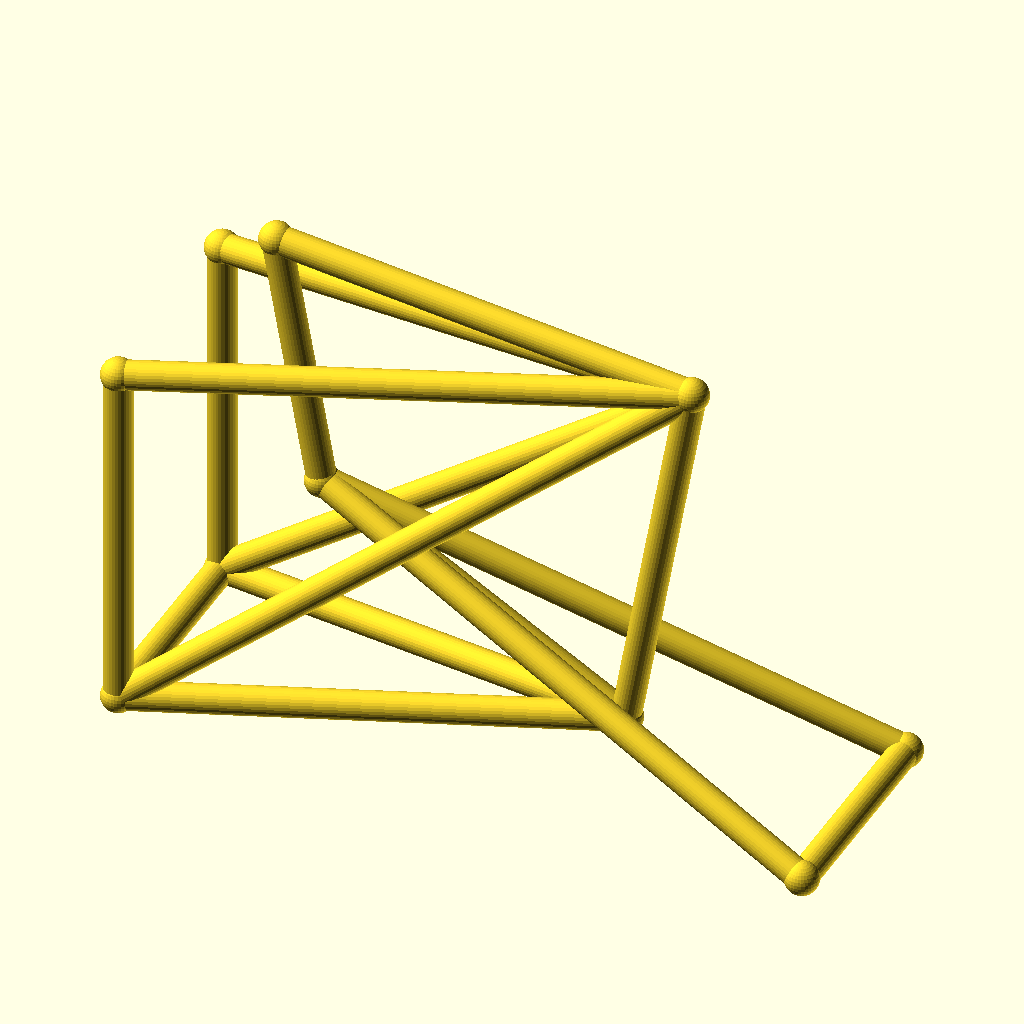
Cell 1: rendered with the file's own defaults.
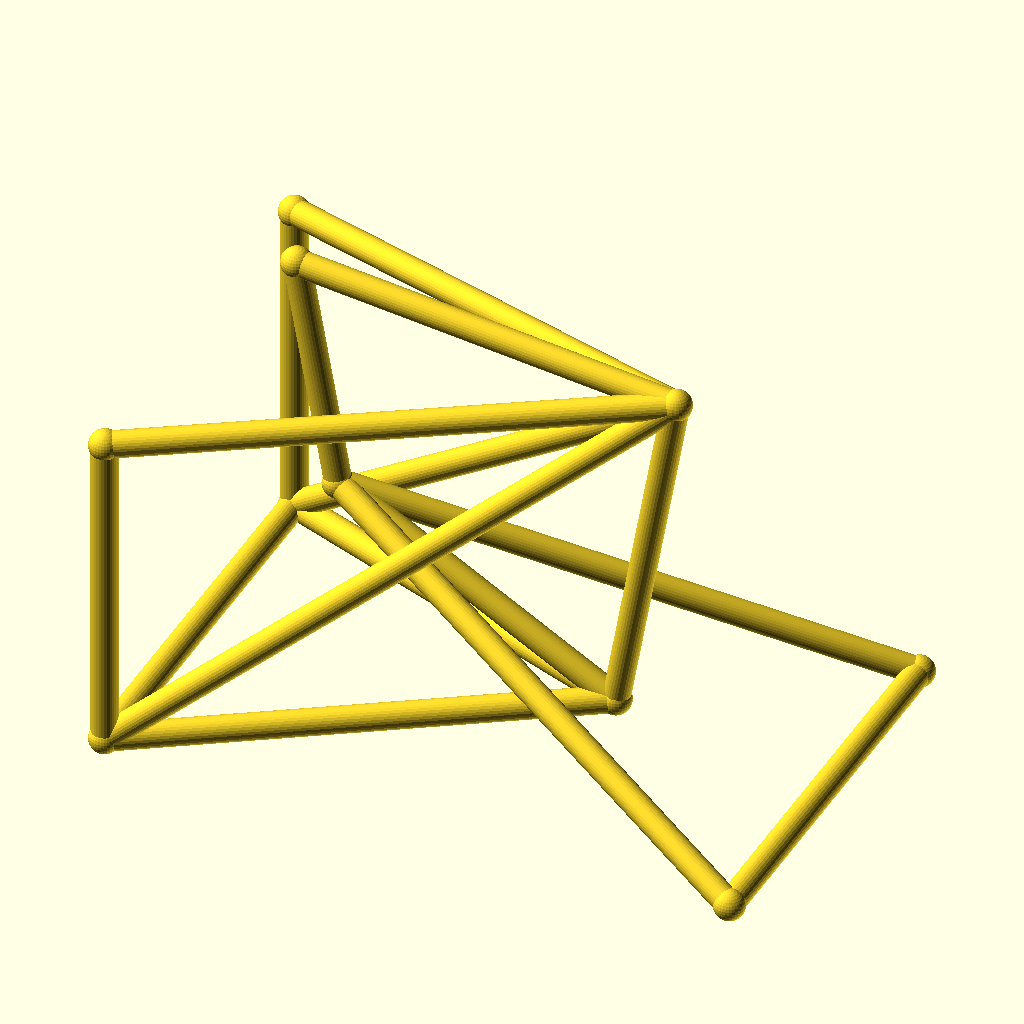
Cell 2: the same model with track = 88.
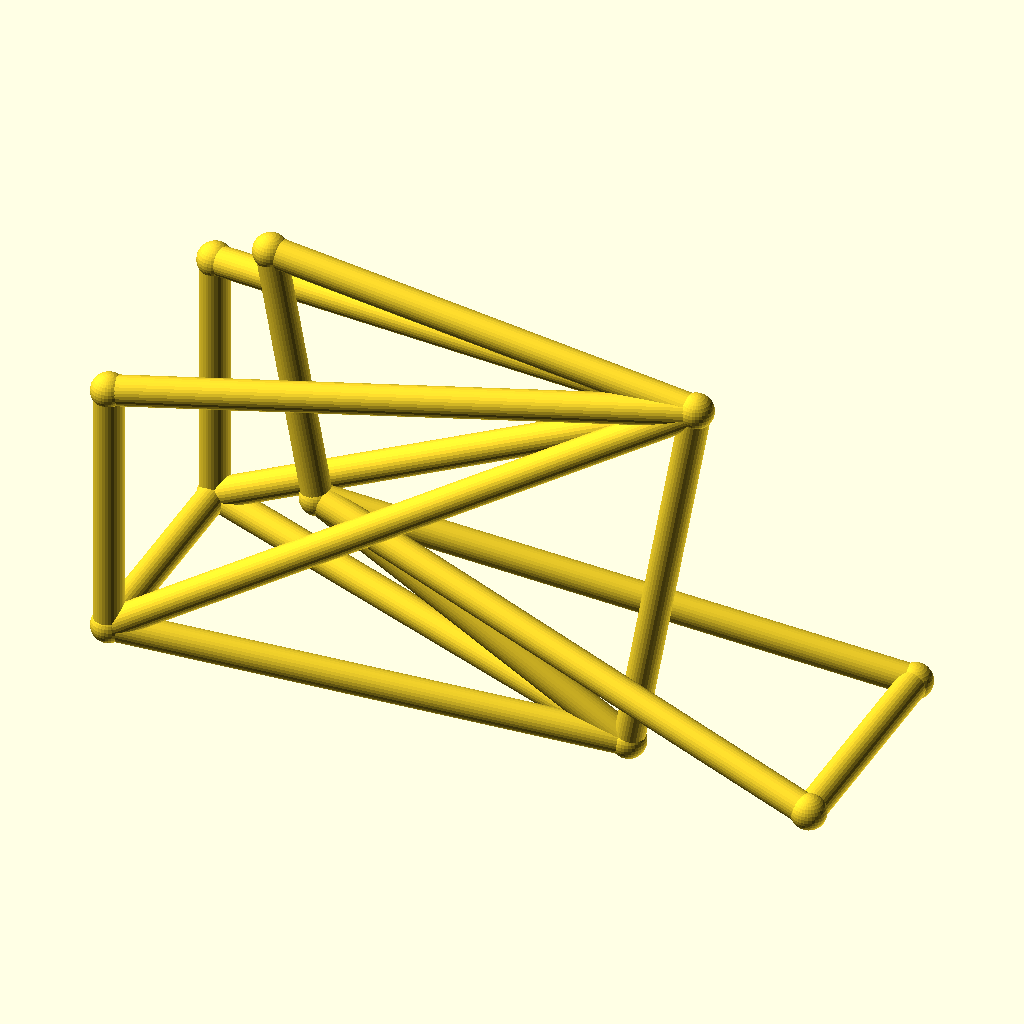
Cell 3 — hub_z set to 40, the other parameters unchanged.
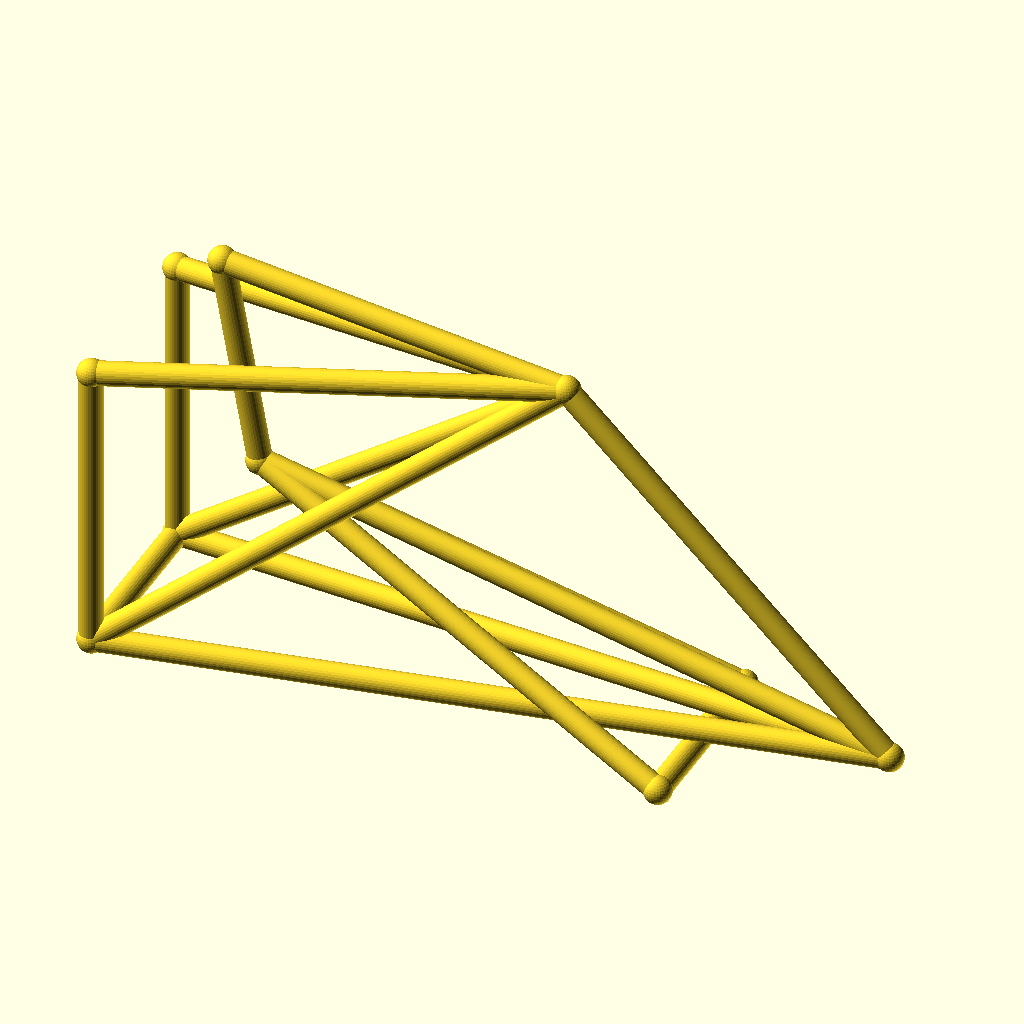
Cell 4: bb_x = 180 (everything else at default).
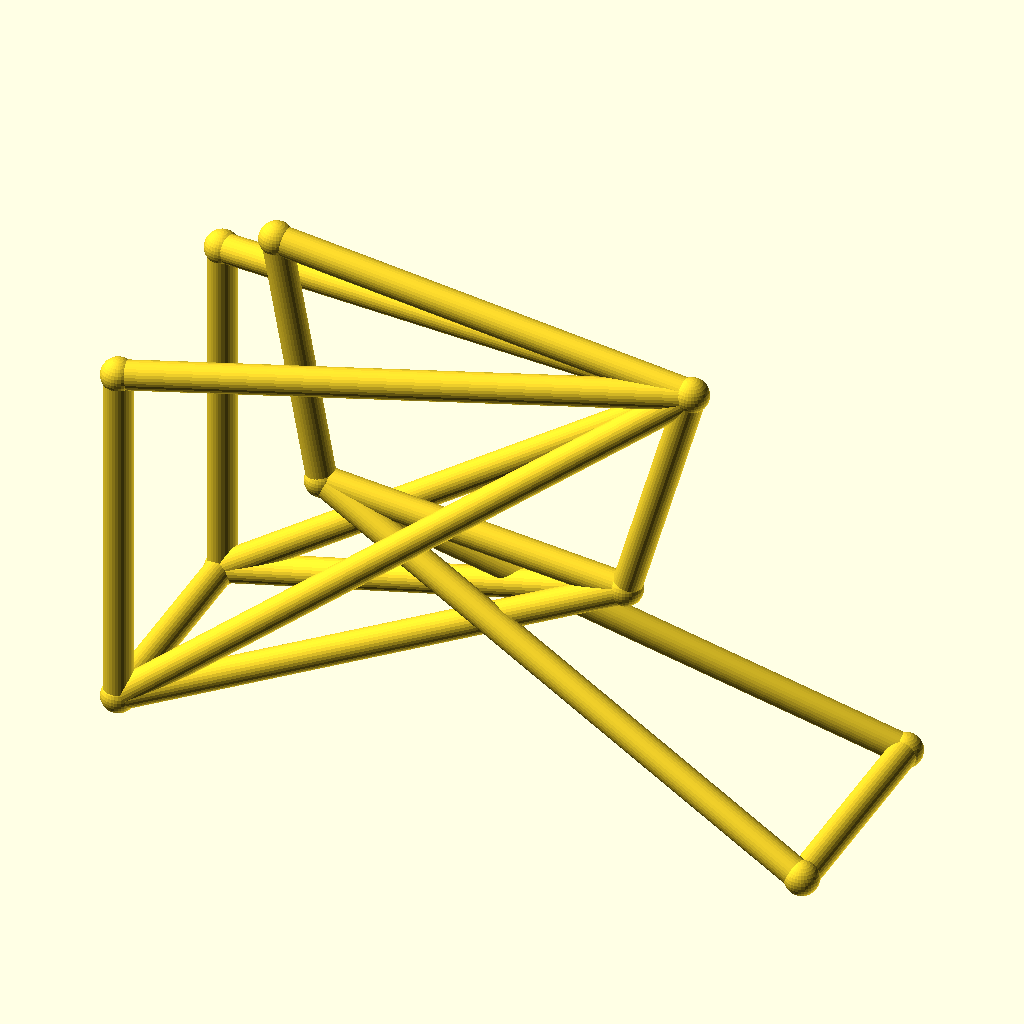
Cell 5 — bb_z set to 56, the other parameters unchanged.
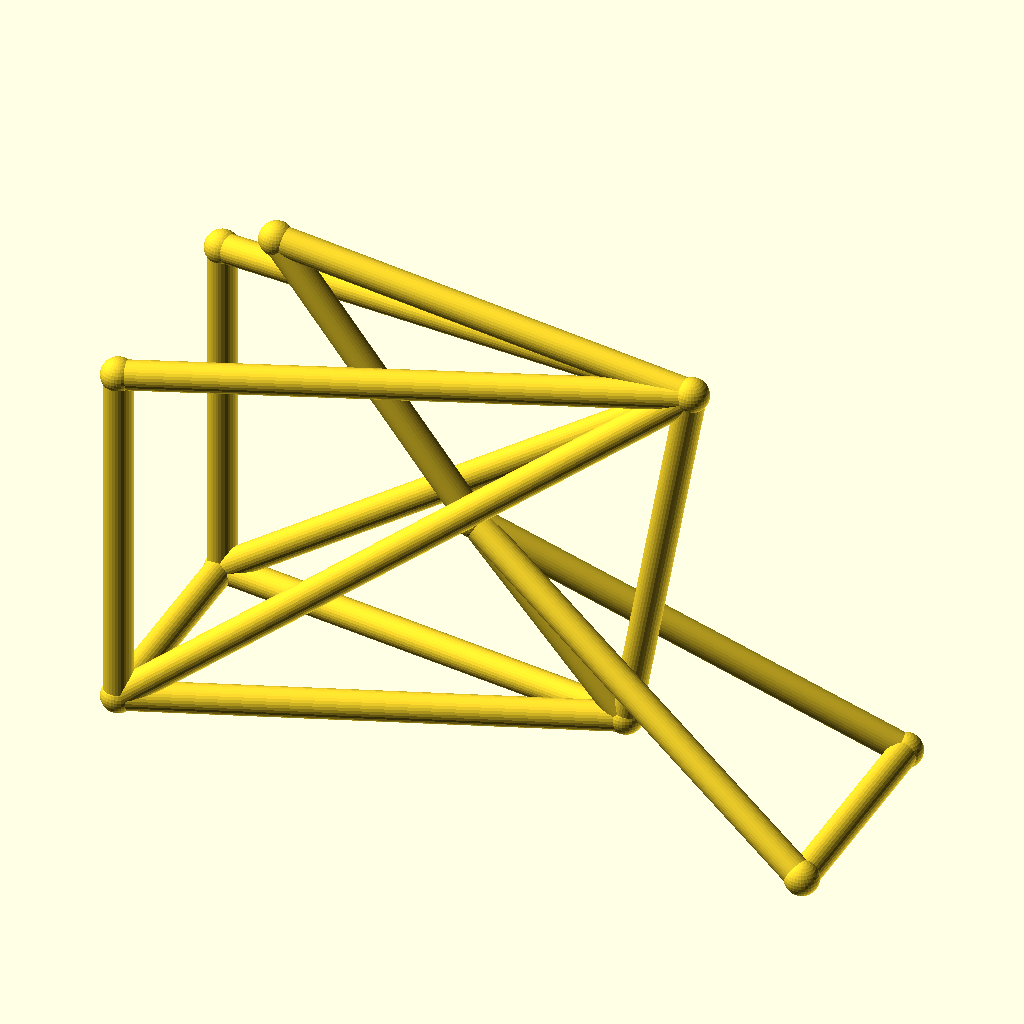
Cell 6 — ht_bot_x set to 60, the other parameters unchanged.
All cells are drawn from the same view direction (rotation 55°, 0°, 25°, orthographic, colour scheme Cornfield), but the view is re-fitted for each cell, so position and scale can differ between cells as well as the parameter.
The OpenSCAD source (optional_data/data/wire3/bikeframe/scene_0015.scad):
$fn = 32;

// ----------------------------------------------------------------------
// Bicycle frame: diamond frame, wheelbase 135 mm, with rack
// ----------------------------------------------------------------------

// --- parameters (mm) ---
track = 44;               // distance between the rear dropouts
hub_z = 20;               // wheel hub height
bb_x = 90;                // bottom bracket X
bb_z = 28;                // bottom bracket height
ht_bot_x = 30;            // head tube bottom X
ht_bot_z = 62;            // head tube bottom height
ht_top_x = 21;            // head tube top X
ht_top_z = 112;           // head tube top height
st_x = 103;               // seat cluster X
st_z = 102;               // seat cluster height
fh_x = 135;               // front hub X (wheelbase)
tube_r = 2.8;             // frame tube radius
joint_r = 3.3;            // joint ball radius
rack_z = 90;              // luggage rack height

bbox_x = fh_x + 2 * joint_r;  // overall X, joints included
bbox_y = track + 2 * joint_r;  // overall Y, joints included
bbox_z = 112 - hub_z + 2 * joint_r;  // overall Z, joints included
tube_d = 2 * tube_r;  // frame tube diameter
wheelbase = fh_x;  // rear axle to front hub
nodes = [[bb_x, 0, bb_z], [ht_bot_x, 0, ht_bot_z], [ht_top_x, 0, ht_top_z], [st_x, 0, st_z], [0, track / 2, hub_z], [0, -track / 2, hub_z], [fh_x, track / 2, hub_z], [fh_x, -track / 2, hub_z], [0, track / 2, rack_z], [0, -track / 2, rack_z]];

module member(a, b, r) {
  /* round stock from joint a to joint b, ends buried in the joint balls */
  d = b - a;
  length = norm(d);
  translate(a) rotate([0, acos(d[2] / length), atan2(d[1], d[0])])
    cylinder(h = length, r = r);
}

module joint(p, r) {
  /* ball at the joint centre, fatter than every member meeting there */
  translate(p) sphere(r = r);
}

/* members - each call is one graph edge */
member(nodes[1], nodes[2], tube_r);
member(nodes[1], nodes[0], tube_r);
member(nodes[2], nodes[3], tube_r);
member(nodes[3], nodes[0], tube_r);
member(nodes[0], nodes[4], tube_r);
member(nodes[0], nodes[5], tube_r);
member(nodes[3], nodes[4], tube_r);
member(nodes[3], nodes[5], tube_r);
member(nodes[1], nodes[6], tube_r);
member(nodes[1], nodes[7], tube_r);
member(nodes[6], nodes[7], tube_r);
member(nodes[4], nodes[5], tube_r);
member(nodes[3], nodes[8], tube_r);
member(nodes[3], nodes[9], tube_r);
member(nodes[8], nodes[4], tube_r);
member(nodes[9], nodes[5], tube_r);

/* joint balls */
for (p = nodes) joint(p, joint_r);
Parameter table extracted from the source (name, type, default, range or options):
track: number, default 44
hub_z: number, default 20
bb_x: number, default 90
bb_z: number, default 28
ht_bot_x: number, default 30
ht_bot_z: number, default 62
ht_top_x: number, default 21
ht_top_z: number, default 112
st_x: number, default 103
st_z: number, default 102
fh_x: number, default 135
tube_r: number, default 2.8
joint_r: number, default 3.3
rack_z: number, default 90
